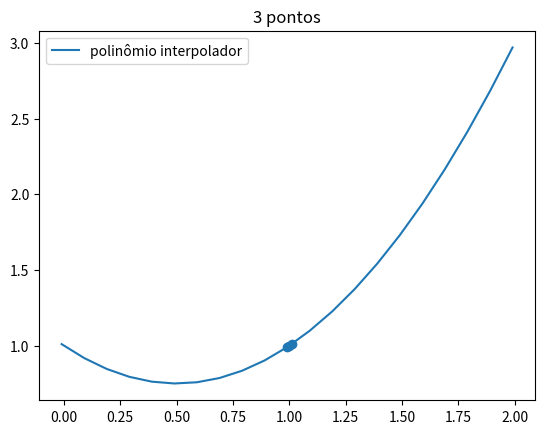

Python code for this plot:
# pontos = [(1, 2), (2, 5), (3, -1), (4, 2)]

# pontos = [(-2.5, 0.94), (-2.0, -3.08), (-1.5, 5.33), (-1.0, 2.57), (-0.5, -5.94), (0.0, 4.39), (0.5, -2.35), (1.0, 0.17), (1.5, 5.38),
# (2.0, -1.13), (2.5, -2.63)]
#
# pontos = [(-2.5, -5.6), (-2.0, -4.03), (-1.5, -0.4), (-1.0, -1.12), (-0.5, 1.51), (0.0, 2.98), (0.5, -4.59), (1.0, 0.56), (1.5, -4.43),
# (2.0, -5.53), (2.5, 2.14), (3.0, 4.02), (3.5, 0.85), (4.0, 1.37), (4.5, 5.26), (5.0, 2.79), (5.5, 5.16), (6.0, -2.28), (6.5, -2.9),
# (7.0, -0.61), (7.5, -3.93), (8.0, 2.04), (8.5, 5.61), (9.0, -2.09), (9.5, 1.55), (10.0, -0.59), (10.5, -5.47), (11.0, -5.5),
# (11.5, 2.64), (12.0, 2.0), (12.5, 5.1)]

# pontos = [(-1.22, 0.68), (-.86, 1.1), (-.48, 1.12)]

#modificado =================================
# função para interpolar
def f(x):
    return x**x

xs = [0.99, 1, 1.01]
pontos = [(x, f(x)) for x in xs]
print(*pontos)
#============================================

# pontos = [(-2.5, 0.89), (-2.0, -1.18), (-1.5, 1.88), (-1.0, 4.06), (-0.5, 1.21)]
# pontos = [(1, 2), (2, 5), (3, -1), (4, 2), (3.1, 3), (1.2, 8)]
# pontos = [(22, 10), (19, 10), (99, 1)]

# pontos = [(-2.5, -3.99), (-2.0, -5.26), (-1.5, 0.54), (-1.0, -4.29), (-0.5, -2.59), (0.0, -0.95), (0.5, -0.15)]
#realiza a multiplicação de uma lista
def prod(lista):
    p = 1
    for i in lista:
        p *= i
    return p

def lagrange(pontos, x):
    # retorna o valor do polinômio de Lagrange que interpola
    # a lista 'pontos' calculado no ponto x
    xs, ys = zip(*pontos)
    soma = 0
    for k, y in enumerate(ys):
        xk = xs[k]
        Lk_numerador = prod([x - xi for i, xi in enumerate(xs) if i != k])
        Lk_denominador = prod([xk - xi for i, xi in enumerate(xs) if i != k])
        soma += y * (Lk_numerador / Lk_denominador)
    return soma

def p(x):
    return lagrange(pontos, x)

import matplotlib.pyplot as plt
import numpy as np



# usado para desenhar o gráfico da função
# pontos no intervalo [-1, 1]
n = len(pontos)
xs, ys = zip(*pontos)

a = min(xs) -1
b = max(xs) +1

print(a, b)
t = np.arange(a, b, 0.1)
# t = [a + i * (b / 999) for i in range(1000)]

# ft = [f(i) for i in t]
# plt.plot(t, ft, label="gráfico de $f(x)=\\frac{1}{1 + 25x^2}$")
# plt.show()

# polinômio interpolador
# lista de pontos no intervalo [-1, 1]

# xs = [-1 + i * (2 / (n - 1)) for i in range(n)]
# ys = [f(i) for i in xs]
# pontos = [(x, f(x)) for x in xs]

# plotar os 'pontos'
plt.scatter(xs, ys)

# plotar o gráfico de p(x)
pt = [p(i) for i in t]
plt.plot(t, pt, label="polinômio interpolador")
plt.legend()
plt.title(f"{n} pontos")
# Fenômeno de Runge
# plt.savefig(f'{n}pontos', dpi=300)
plt.show()
